Image classification data set "crops" (muhammad-zainal-muttaqin/Anylabel on GitHub). Class labels (2): ripe, unripe.

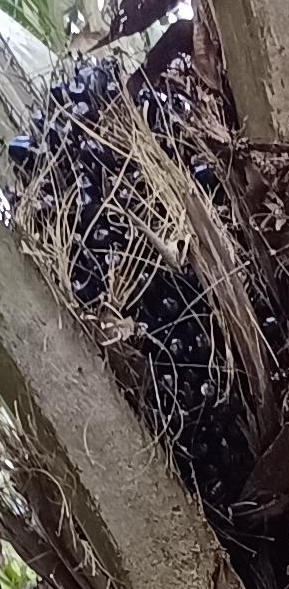
Label: unripe

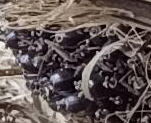
Label: unripe

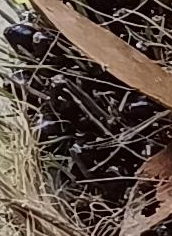
Label: unripe

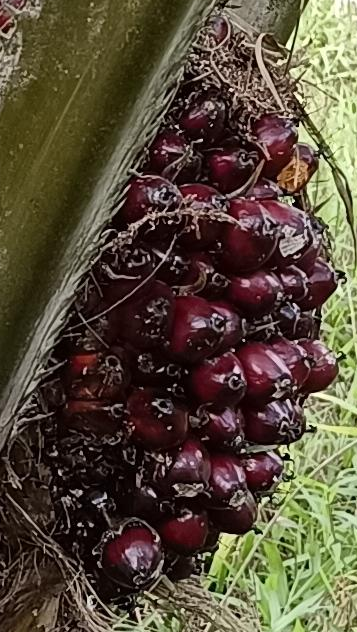
Label: ripe

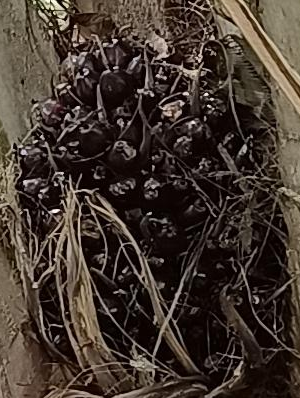
Label: unripe

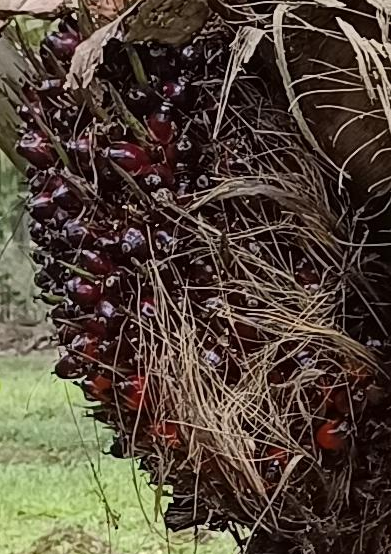
Label: ripe
